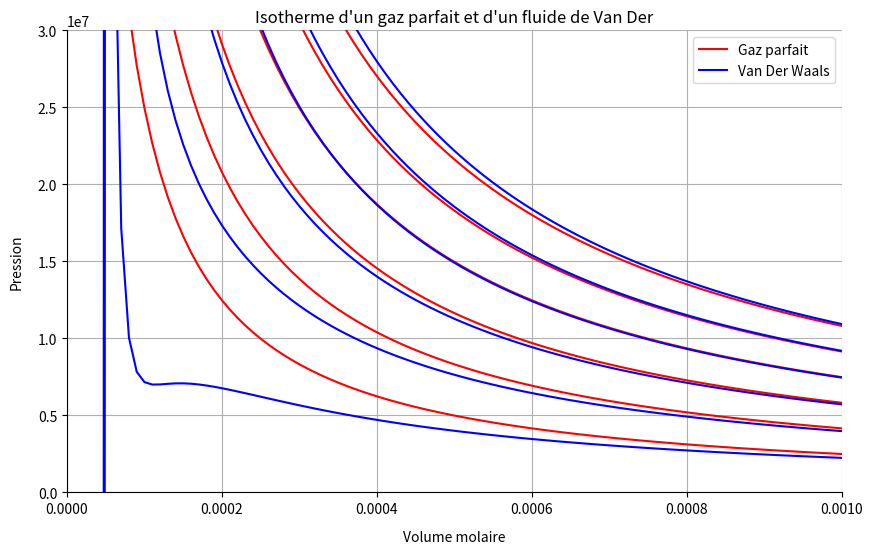

This figure's Python source:
import matplotlib.pyplot as py
import numpy as np


def EquationGazParfait(V,T,R):
    return((R*T)/V)

def Vander(x,a,b,k):
    return((k/(x-b))-(a/(x**2)))

###CONSTANTES
R1=0.0820574587
R2=8.314
Tgp=500
Tgp1=1000
Tgp2=3000
Tgp3=6000
Tgp4=9000
avw=1
bvw=4
Tvw1=100
Tvw2=200
Tvw3=300
P1,P2,P3,P4,P5,P6 = [],[],[],[],[],[]
F1,F2,F3,F4,F5,F6 = [],[],[],[],[],[]
E1,E2,E3,E4,E5,E6 = [],[],[],[],[],[]
S1,S2,S3,S4,S5,S6 = [],[],[],[],[],[]
X1,X2,X3,X4,X5,X6 = [],[],[],[],[],[]
P1,P2,P3,P4,P5,P6 = [],[],[],[],[],[]
L1,L2,L3,L4,L5,L6,L7,L8,L9,L10,L11,L12 = [],[],[],[],[],[],[],[],[],[],[],[]
Tr=[1.03,1.02,1.01,1,0.99,0.98,0.97]
aclap = 363.7*(10**-3)
bclap=0.0427*(10**-3)
py.figure(figsize = (10,6), dpi=80)
ax = py.gca()
py.title("Isotherme d'un gaz parfait et d'un fluide de Van Der")
ax.set_xlabel('Volume molaire',labelpad = 10)
ax.set_ylabel('Pression',labelpad = 10)
ax.spines['right'].set_color('none')
ax.spines['top'].set_color('none')
ax.xaxis.set_ticks_position('bottom')
ax.spines['bottom'].set_position(('data',0))
ax.yaxis.set_ticks_position('left')
ax.spines['left'].set_position(('data',0))
py.grid(True)
py.xlim(0,0.0010)
py.ylim(0,30000000)
V = [p/100000 for p in range (1,110)]
T = [t for t in range(300,1301,200)]
for j in range (len(V)):
    p1 = EquationGazParfait(V[j],T[0],R2)
    P1.append(p1)
    p2 = EquationGazParfait(V[j],T[1],R2)
    P2.append(p2)
    p3 = EquationGazParfait(V[j],T[2],R2)
    P3.append(p3)
    p4 = EquationGazParfait(V[j],T[3],R2)
    P4.append(p4)
    p5 = EquationGazParfait(V[j],T[4],R2)
    P5.append(p5)
    p6 = EquationGazParfait(V[j],T[5],R2)
    P6.append(p6)
for j in range (len(V)):
    f1 = Vander(V[j],aclap,bclap,T[0]*R2)
    F1.append(f1)
    f2 = Vander(V[j],aclap,bclap,T[1]*R2)
    F2.append(f2)
    f3 = Vander(V[j],aclap,bclap,T[2]*R2)
    F3.append(f3)
    f4 = Vander(V[j],aclap,bclap,T[3]*R2)
    F4.append(f4)
    f5 = Vander(V[j],aclap,bclap,T[4]*R2)
    F5.append(f5)
    f6 = Vander(V[j],aclap,bclap,T[5]*R2)
    F6.append(f6)
py.plot(V,P1,color="red",linewidth=1.5, linestyle="-",label='Gaz parfait')
py.plot(V,P2,color="red",linewidth=1.5, linestyle="-")
py.plot(V,P3,color="red",linewidth=1.5, linestyle="-")
py.plot(V,P4,color="red",linewidth=1.5, linestyle="-")
py.plot(V,P5,color="red",linewidth=1.5, linestyle="-")
py.plot(V,P6,color="red",linewidth=1.5, linestyle="-")
py.plot(V,F1,color="blue",linewidth=1.5, linestyle="-",label='Van Der Waals')
py.plot(V,F2,color="blue",linewidth=1.5, linestyle="-")
py.plot(V,F3,color="blue",linewidth=1.5, linestyle="-")
py.plot(V,F4,color="blue",linewidth=1.5, linestyle="-")
py.plot(V,F5,color="blue",linewidth=1.5, linestyle="-")
py.plot(V,F6,color="blue",linewidth=1.5, linestyle="-")
py.legend(loc='upper right')
py.show()